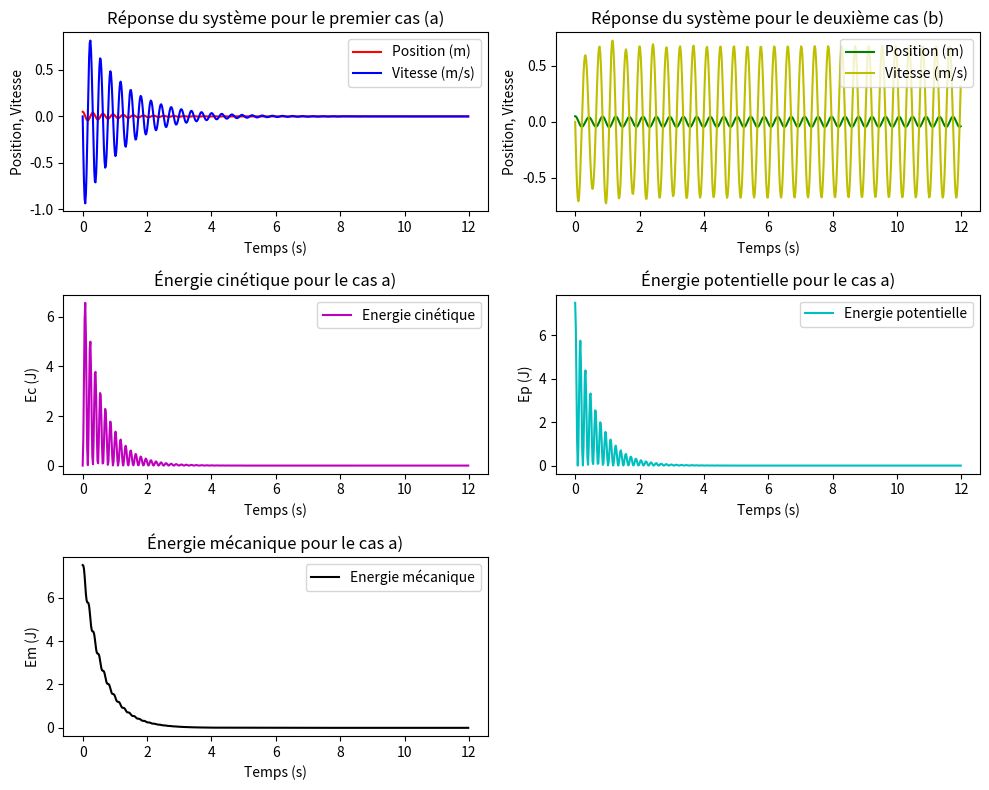

Write the Python code that produced this figure.
#[GROUPE DE : NGALUBUKU NZONSANG ET SHUKANYA OTSHINGA]
#[PROMOTION : L2 / LMD GENIE CIVIL]


import numpy as np
from scipy.integrate import odeint
import matplotlib.pyplot as plt

def systeme_masse_ressort_amortisseur(x, t, m, b, k, F):
    dxdt = np.zeros_like(x)
    dxdt[0] = x[1]
    dxdt[1] = (F(t) - b * x[1] - k * x[0]) / m
    return dxdt

# Paramètres du système
masse = 15.0  # Masse en kg
frottement = 25.0  # Coefficient de frottement de l'amortisseur en Ns/m
raideur = 6000.0  # Constante de raideur du ressort en N/m
position_initiale = 0.05  # Position initiale en m
vitesse_initiale = 0.0  # Vitesse initiale en m/s

# Fonction pour la force extérieure F(t)
F0 = 120.0  # Amplitude de la force en N
w = 15.0  # Fréquence de la force en rad/s
def force_exterieure(t):
    return F0 * np.cos(w * t)  # deuxième cas (a) Force extérieure F(t) = F0*cos(wt)

# Intervalle de temps
temps_initial = 0.0
temps_final = 12.0  # Temps final
pas_de_temps = 0.02  # Pas de temps

# Vecteur d'état initial
etat_initial = np.array([position_initiale, vitesse_initiale])

# Résolution de l'équation différentielle pour le premier cas(a) 
temps_a = np.arange(temps_initial, temps_final, pas_de_temps)
etat_a = odeint(systeme_masse_ressort_amortisseur, etat_initial, temps_a, args=(masse, frottement, raideur, lambda t: 0.0))

# Résolution de l'équation différentielle pour le deuxième cas (b) Une force extérieure F(t) = F0*cos(wt)
temps_b = np.arange(temps_initial, temps_final, pas_de_temps)
etat_b = odeint(systeme_masse_ressort_amortisseur, etat_initial, temps_b, args=(masse, frottement, raideur, force_exterieure))

# Affichage de la réponse du système pour les deux cas
plt.figure(figsize=(10, 8))

# Cas a)
plt.subplot(3, 2, 1)
plt.plot(temps_a, etat_a[:, 0], 'r', label='Position (m)')
plt.plot(temps_a, etat_a[:, 1], 'b', label='Vitesse (m/s)')
plt.xlabel('Temps (s)')
plt.ylabel('Position, Vitesse')
plt.legend()
plt.title('Réponse du système pour le premier cas (a)')

# Cas b)
plt.subplot(3, 2, 2)
plt.plot(temps_b, etat_b[:, 0], 'g', label='Position (m)')
plt.plot(temps_b, etat_b[:, 1], 'y', label='Vitesse (m/s)')
plt.xlabel('Temps (s)')
plt.ylabel('Position, Vitesse')
plt.legend()
plt.title('Réponse du système pour le deuxième cas (b)')

# Calcul des énergies cinétique, potentielle et mécanique pour le cas a)
E_cinetique_a = 0.5 * masse * etat_a[:, 1]**2
E_potentielle_a = 0.5 * raideur * etat_a[:, 0]**2
E_mecanique_a = E_cinetique_a + E_potentielle_a

# Plot de l'énergie cinétique pour le cas a)
plt.subplot(3, 2, 3)
plt.plot(temps_a, E_cinetique_a, 'm', label='Energie cinétique')
plt.xlabel('Temps (s)')
plt.ylabel('Ec (J)')
plt.legend()
plt.title('Énergie cinétique pour le cas a)')

# Plot de l'énergie potentielle pour le cas a)
plt.subplot(3, 2, 4)
plt.plot(temps_a, E_potentielle_a, 'c', label='Energie potentielle')
plt.xlabel('Temps (s)')
plt.ylabel('Ep (J)')
plt.legend()
plt.title('Énergie potentielle pour le cas a)')

# Plot de l'énergie mécanique pour le cas a)
plt.subplot(3, 2, 5)
plt.plot(temps_a, E_mecanique_a, 'k', label='Energie mécanique')
plt.xlabel('Temps (s)')
plt.ylabel('Em (J)')
plt.legend()
plt.title('Énergie mécanique pour le cas a)')

plt.tight_layout()
plt.show()
